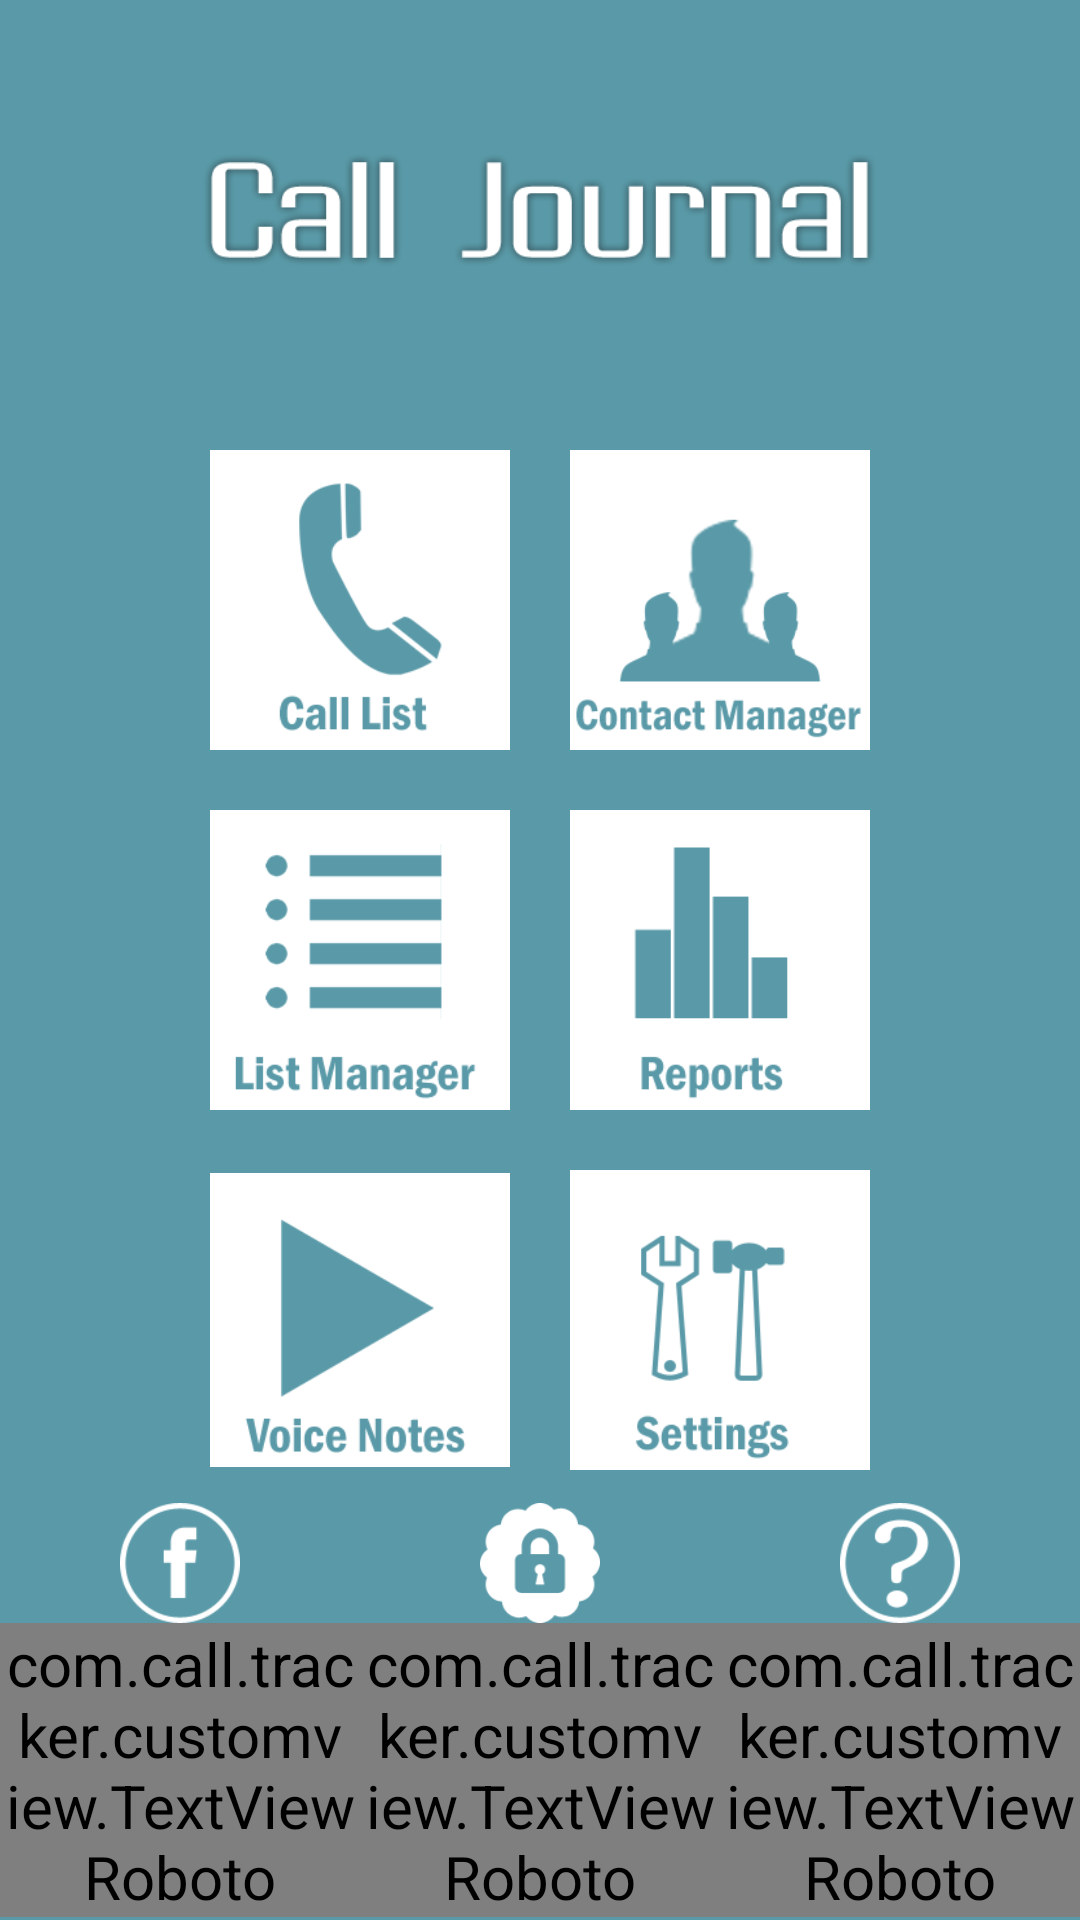

Layout XML and referenced resources for this Android screen:
<!-- AndroidManifest.xml: application theme AppTheme -->
<!-- res/layout/layout_home.xml -->
<?xml version="1.0" encoding="utf-8"?>

<LinearLayout xmlns:android="http://schemas.android.com/apk/res/android"
    android:layout_width="match_parent"
    android:layout_height="match_parent"
    android:background="@drawable/menu_bg"
    android:orientation="vertical" >

    <LinearLayout
        android:layout_width="wrap_content"
        android:layout_height="0dp"
        android:layout_gravity="center"
        android:layout_weight="0.4"
        android:orientation="horizontal" >

        <ImageView
            android:id="@+id/imageView1"
            android:layout_width="225dp"
            android:layout_height="50dp"
            android:layout_gravity="center"
            android:src="@drawable/menu_title" />
    </LinearLayout>

    <LinearLayout
        android:layout_width="wrap_content"
        android:layout_height="wrap_content"
        android:layout_gravity="center"
        android:orientation="horizontal" >

        <LinearLayout
            android:layout_width="0dp"
            android:layout_height="fill_parent"
            android:layout_weight="1"
            android:gravity="center"
            android:orientation="vertical" >

            <ImageView
                android:layout_width="@dimen/button_width"
                android:layout_height="@dimen/button_width"
                android:layout_margin="10dp"
                android:onClick="callCallList"
                android:src="@drawable/menu_call_list" />
        </LinearLayout>

        <LinearLayout
            android:layout_width="0dp"
            android:layout_height="fill_parent"
            android:layout_weight="1" >

            <LinearLayout
                android:layout_width="0dp"
                android:layout_height="fill_parent"
                android:layout_weight="1"
                android:gravity="center"
                android:orientation="vertical" >

                <ImageView
                    android:layout_width="@dimen/button_width"
                    android:layout_height="@dimen/button_width"
                    android:layout_margin="10dp"
                    android:background="@drawable/icon_contact_new"
                    android:onClick="callContact"
                    android:src="@drawable/menu_contact_manager" />
            </LinearLayout>
        </LinearLayout>
    </LinearLayout>

    <LinearLayout
        android:layout_width="wrap_content"
        android:layout_height="wrap_content"
        android:layout_gravity="center" >

        <LinearLayout
            android:layout_width="0dp"
            android:layout_height="fill_parent"
            android:layout_weight="1"
            android:gravity="center"
            android:orientation="vertical" >

            <ImageView
                android:layout_width="@dimen/button_width"
                android:layout_height="@dimen/button_width"
                android:layout_margin="10dp"
                android:onClick="callListManage"
                android:src="@drawable/menu_list_manager" />
        </LinearLayout>

        <LinearLayout
            android:layout_width="0dp"
            android:layout_height="fill_parent"
            android:layout_weight="1" >

            <LinearLayout
                android:layout_width="0dp"
                android:layout_height="fill_parent"
                android:layout_weight="1"
                android:gravity="center"
                android:orientation="vertical" >

                <ImageView
                    android:layout_width="@dimen/button_width"
                    android:layout_height="@dimen/button_width"
                    android:layout_margin="10dp"
                    android:onClick="callReport"
                    android:src="@drawable/menu_report" />
            </LinearLayout>
        </LinearLayout>
    </LinearLayout>

    <LinearLayout
        android:layout_width="wrap_content"
        android:layout_height="wrap_content"
        android:layout_gravity="center" >

        <LinearLayout
            android:layout_width="0dp"
            android:layout_height="fill_parent"
            android:layout_weight="1"
            android:gravity="center"
            android:orientation="vertical" >

            <ImageView
                android:layout_width="@dimen/button_width"
                android:layout_height="@dimen/button_width"
                android:layout_margin="10dp"
                android:onClick="callVoice"
                android:src="@drawable/menu_voice_note" />
        </LinearLayout>

        <LinearLayout
            android:layout_width="0dp"
            android:layout_height="fill_parent"
            android:layout_weight="1" >

            <LinearLayout
                android:layout_width="0dp"
                android:layout_height="fill_parent"
                android:layout_weight="1"
                android:gravity="center"
                android:orientation="vertical" >

                <ImageView
                    android:layout_width="@dimen/button_width"
                    android:layout_height="@dimen/button_width"
                    android:layout_margin="10dp"
                    android:onClick="callSetting"
                    android:src="@drawable/menu_settings" />
            </LinearLayout>
        </LinearLayout>
    </LinearLayout>

    <LinearLayout
        android:layout_width="fill_parent"
        android:layout_height="0dp"
        android:layout_weight="0.4" >

        <LinearLayout
            android:layout_width="0dp"
            android:layout_height="fill_parent"
            android:layout_weight="1"
            android:gravity="center"
            android:orientation="vertical" >

            <ImageView
                android:layout_width="40dp"
                android:layout_height="40dp"
                android:onClick="callLikeus"
                android:src="@drawable/menu_facebook" />

            <com.call.tracker.customview.TextViewRoboto
                android:layout_width="wrap_content"
                android:layout_height="wrap_content"
                android:text="Like us"
                android:textColor="@color/white"
                android:textSize="16sp" />
        </LinearLayout>

        <LinearLayout
            android:layout_width="0dp"
            android:layout_height="fill_parent"
            android:layout_weight="1" >

            <LinearLayout
                android:layout_width="0dp"
                android:layout_height="fill_parent"
                android:layout_weight="1"
                android:gravity="center"
                android:orientation="vertical" >

                <ImageView
                    android:layout_width="40dp"
                    android:layout_height="40dp"
                    android:background="@drawable/menu_in_app"
                    android:onClick="callBecomePro" />

                <com.call.tracker.customview.TextViewRoboto
                    android:layout_width="wrap_content"
                    android:layout_height="wrap_content"
                    android:text="Become a Pro!"
                    android:textColor="@color/white"
                    android:textSize="16sp" />
            </LinearLayout>
        </LinearLayout>

        <LinearLayout
            android:layout_width="0dp"
            android:layout_height="fill_parent"
            android:layout_weight="1" >

            <LinearLayout
                android:layout_width="0dp"
                android:layout_height="fill_parent"
                android:layout_weight="1"
                android:gravity="center"
                android:orientation="vertical" >

                <ImageView
                    android:layout_width="40dp"
                    android:layout_height="40dp"
                    android:onClick="callHelp"
                    android:src="@drawable/menu_help" />

                <com.call.tracker.customview.TextViewRoboto
                    android:layout_width="wrap_content"
                    android:layout_height="wrap_content"
                    android:text="Ques"
                    android:textColor="@color/white"
                    android:textSize="16sp" />
            </LinearLayout>
        </LinearLayout>
    </LinearLayout>

</LinearLayout>
<!-- resources referenced by this layout -->
<resources>
  <color name="white">#FFFFFF</color>
  <dimen name="button_width">100dp</dimen>
  <!-- drawable icon_contact_new: png bitmap (drawable, 5659 bytes) -->
  <!-- drawable menu_bg: png bitmap (drawable-ldpi, 4547 bytes) -->
  <!-- drawable menu_call_list: png bitmap (drawable-ldpi, 6545 bytes) -->
  <!-- drawable menu_contact_manager: png bitmap (drawable-ldpi, 7623 bytes) -->
  <!-- drawable menu_facebook: png bitmap (drawable-ldpi, 3156 bytes) -->
  <!-- drawable menu_help: png bitmap (drawable-ldpi, 3654 bytes) -->
  <!-- drawable menu_in_app: png bitmap (drawable-ldpi, 3216 bytes) -->
  <!-- drawable menu_list_manager: png bitmap (drawable-ldpi, 5405 bytes) -->
  <!-- drawable menu_report: png bitmap (drawable-ldpi, 3094 bytes) -->
  <!-- drawable menu_settings: png bitmap (drawable-ldpi, 6822 bytes) -->
  <!-- drawable menu_title: png bitmap (drawable-ldpi, 12201 bytes) -->
  <!-- drawable menu_voice_note: png bitmap (drawable-ldpi, 4720 bytes) -->
  <style name="AppTheme" parent="@android:style/Theme.Black.NoTitleBar">
          <item name="android:textColor">@color/theme_color</item>
          <item name="android:textSize">20sp</item>
          
      </style>
  <color name="theme_color">#5A9AA8</color>
</resources>
